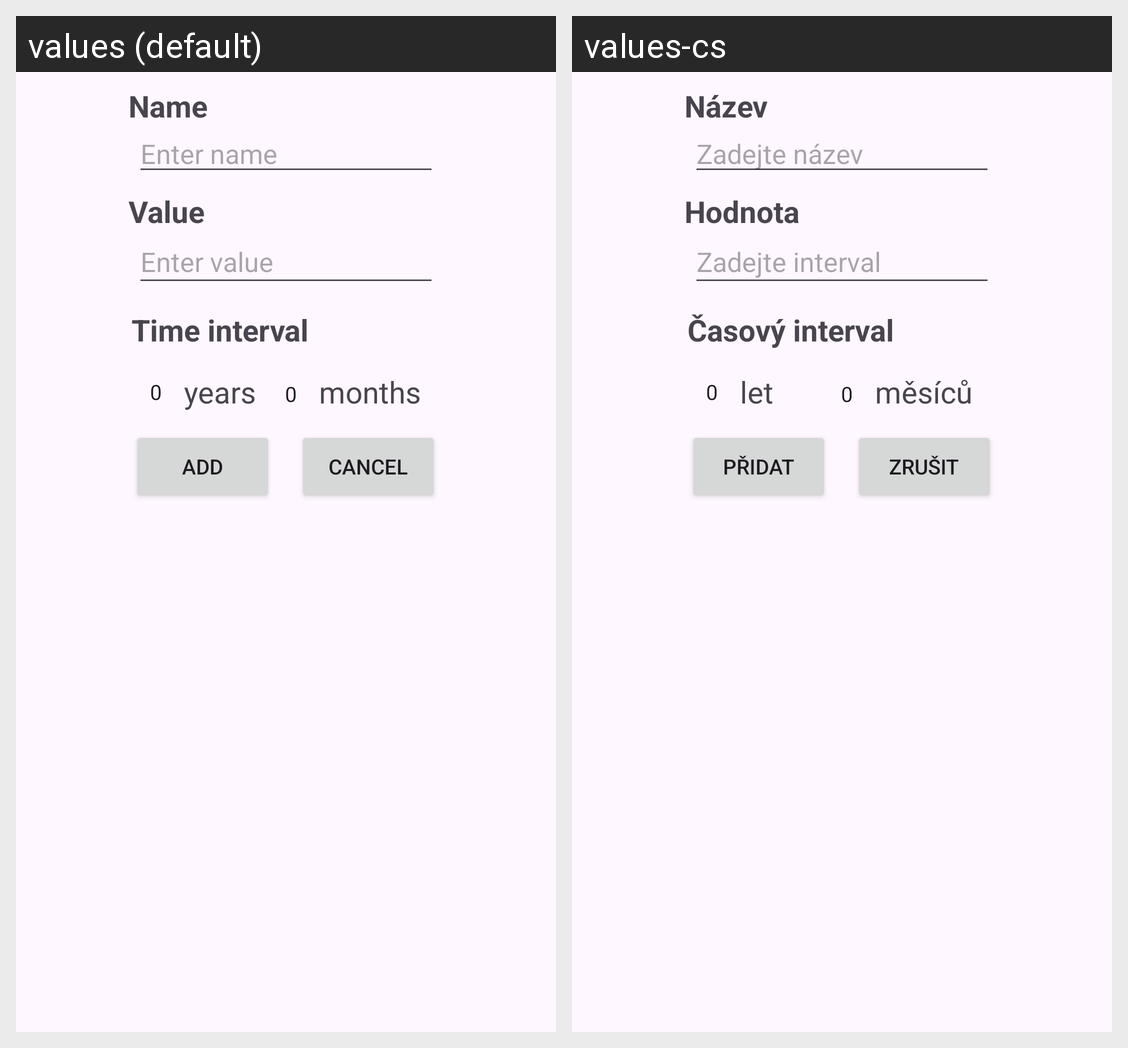

Translations of the strings shown on this Android screen, per locale in the grid:
Android screen res/layout/config_recycler_view_add.xml rendered under 2 locales, left to right: values (default), values-cs. Device: Nexus 5 (rendered at 1080×1920; each locale shown at half size, 540×960, under a caption strip naming it); theme Theme.Tamz2test.
Strings drawn on this screen, with the default value and each locale's value (text and hints the layout hard-codes, and strings that could not be matched under every locale, appear in the picture but are not listed):

settingsIntervalValueFieldHint
  values: Enter value
  values-cs: Zadejte interval

settingsIntervalTimeValueMonths
  values: months
  values-cs: měsíců

settingsIntervalTimeValueYears
  values: years
  values-cs: let

settingsIntervalNameFieldHint
  values: Enter name
  values-cs: Zadejte název

settingsIntervalAddAccept
  values: Add
  values-cs: Přidat

settingsIntervalAddCancel
  values: Cancel
  values-cs: Zrušit

settingsIntervalName
  values: Name
  values-cs: Název

settingsIntervalValue
  values: Value
  values-cs: Hodnota

settingsIntervalTimeValue
  values: Time interval
  values-cs: Časový interval
